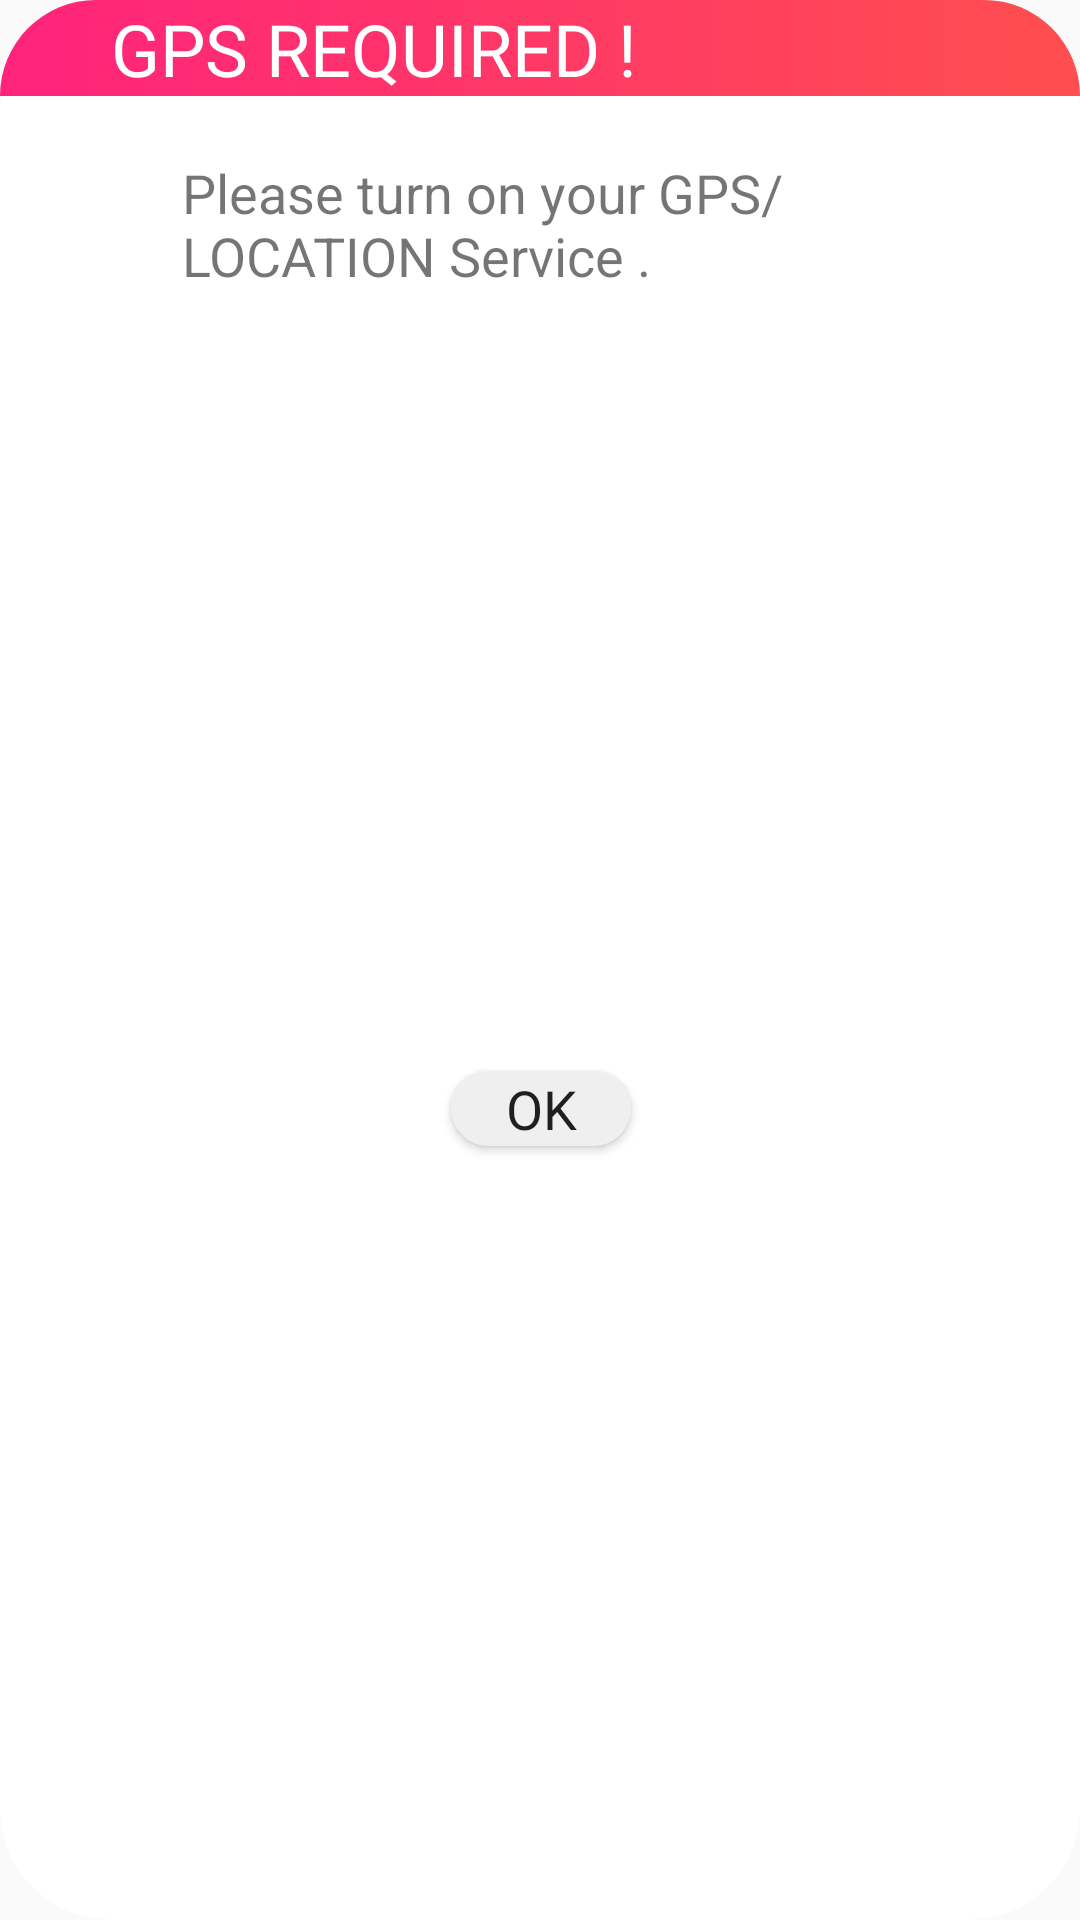

Write the Android layout XML for this screen, with the resource values it uses.
<!-- AndroidManifest.xml: application theme AppTheme -->
<!-- res/layout/alert_turn_on_gps.xml -->
<?xml version="1.0" encoding="utf-8"?>
<androidx.constraintlayout.widget.ConstraintLayout xmlns:android="http://schemas.android.com/apk/res/android"
    xmlns:app="http://schemas.android.com/apk/res-auto"
    xmlns:tools="http://schemas.android.com/tools"
    android:layout_width="321dp"
    android:layout_height="150dp"
    android:background="@drawable/alertbox_otp_design">

    <Button
        android:id="@+id/btnOkGps"
        android:layout_width="60dp"
        android:layout_height="25dp"
        android:layout_marginTop="5dp"
        android:layout_marginBottom="5dp"
        android:background="@drawable/edittext_locality"
        android:fontFamily="@font/roboto"
        android:text="OK"
        android:textSize="18sp"
        app:layout_constraintBottom_toBottomOf="parent"
        app:layout_constraintEnd_toEndOf="@+id/textView2"
        app:layout_constraintStart_toStartOf="@+id/textView2"
        app:layout_constraintTop_toBottomOf="@+id/textView2" />

    <TextView
        android:id="@+id/textView"
        android:layout_width="match_parent"
        android:layout_height="32dp"
        android:background="@drawable/alertbox_heading_design"
        android:fontFamily="@font/roboto_bold"
        android:paddingStart="37dp"
        android:text="GPS REQUIRED !"
        android:textColor="@android:color/white"
        android:textSize="24sp"
        app:layout_constraintEnd_toEndOf="parent"
        app:layout_constraintStart_toStartOf="parent"
        app:layout_constraintTop_toTopOf="parent" />

    <TextView
        android:id="@+id/textView2"
        android:layout_width="239dp"
        android:layout_height="47dp"
        android:layout_marginStart="8dp"
        android:layout_marginTop="20dp"
        android:layout_marginEnd="8dp"
        android:text="Please turn on your GPS/LOCATION Service ."
        android:textSize="18sp"
        app:layout_constraintBottom_toBottomOf="parent"
        app:layout_constraintEnd_toEndOf="parent"
        app:layout_constraintStart_toStartOf="@+id/textView"
        app:layout_constraintTop_toBottomOf="@+id/textView"
        app:layout_constraintVertical_bias="0.0" />

</androidx.constraintlayout.widget.ConstraintLayout>
<!-- resources referenced by this layout -->
<resources>
  <!-- drawable alertbox_heading_design (drawable) -->
  <?xml version="1.0" encoding="utf-8"?>
  <shape xmlns:android="http://schemas.android.com/apk/res/android">
      <corners android:topLeftRadius="37dp" android:topRightRadius="37dp"/>
      <gradient
      android:startColor="#FF237C"
      android:endColor="#FF4E4F"
      android:type="linear"
      android:angle="360"
      />
  
  </shape>
  <!-- drawable alertbox_otp_design (drawable) -->
  <?xml version="1.0" encoding="utf-8"?>
  <shape xmlns:android="http://schemas.android.com/apk/res/android" android:shape="rectangle">
      <corners android:radius="37dp" />
      <solid android:color="#ffffff"/>
  </shape>
  <!-- drawable edittext_locality (drawable) -->
  <?xml version="1.0" encoding="utf-8"?>
  <shape xmlns:android="http://schemas.android.com/apk/res/android"
      android:shape="rectangle">
  
      <corners android:radius="29dp"/>
      <solid android:color="@color/editTextGrey"/>
  </shape>
  <style name="AppTheme" parent="Theme.AppCompat.Light.NoActionBar">
          
          <item name="colorPrimary">@color/colorPrimary</item>
          <item name="colorPrimaryDark">@color/colorPrimaryDark</item>
          <item name="colorAccent">@color/colorAccent</item>
  
          <item name="android:windowTranslucentStatus">true</item>
      </style>
  <color name="editTextGrey">#EFEFEF</color>
  <color name="colorPrimary">#E91E63</color>
  <color name="colorPrimaryDark">#C2185B</color>
  <color name="colorAccent">#03A9F4</color>
</resources>
